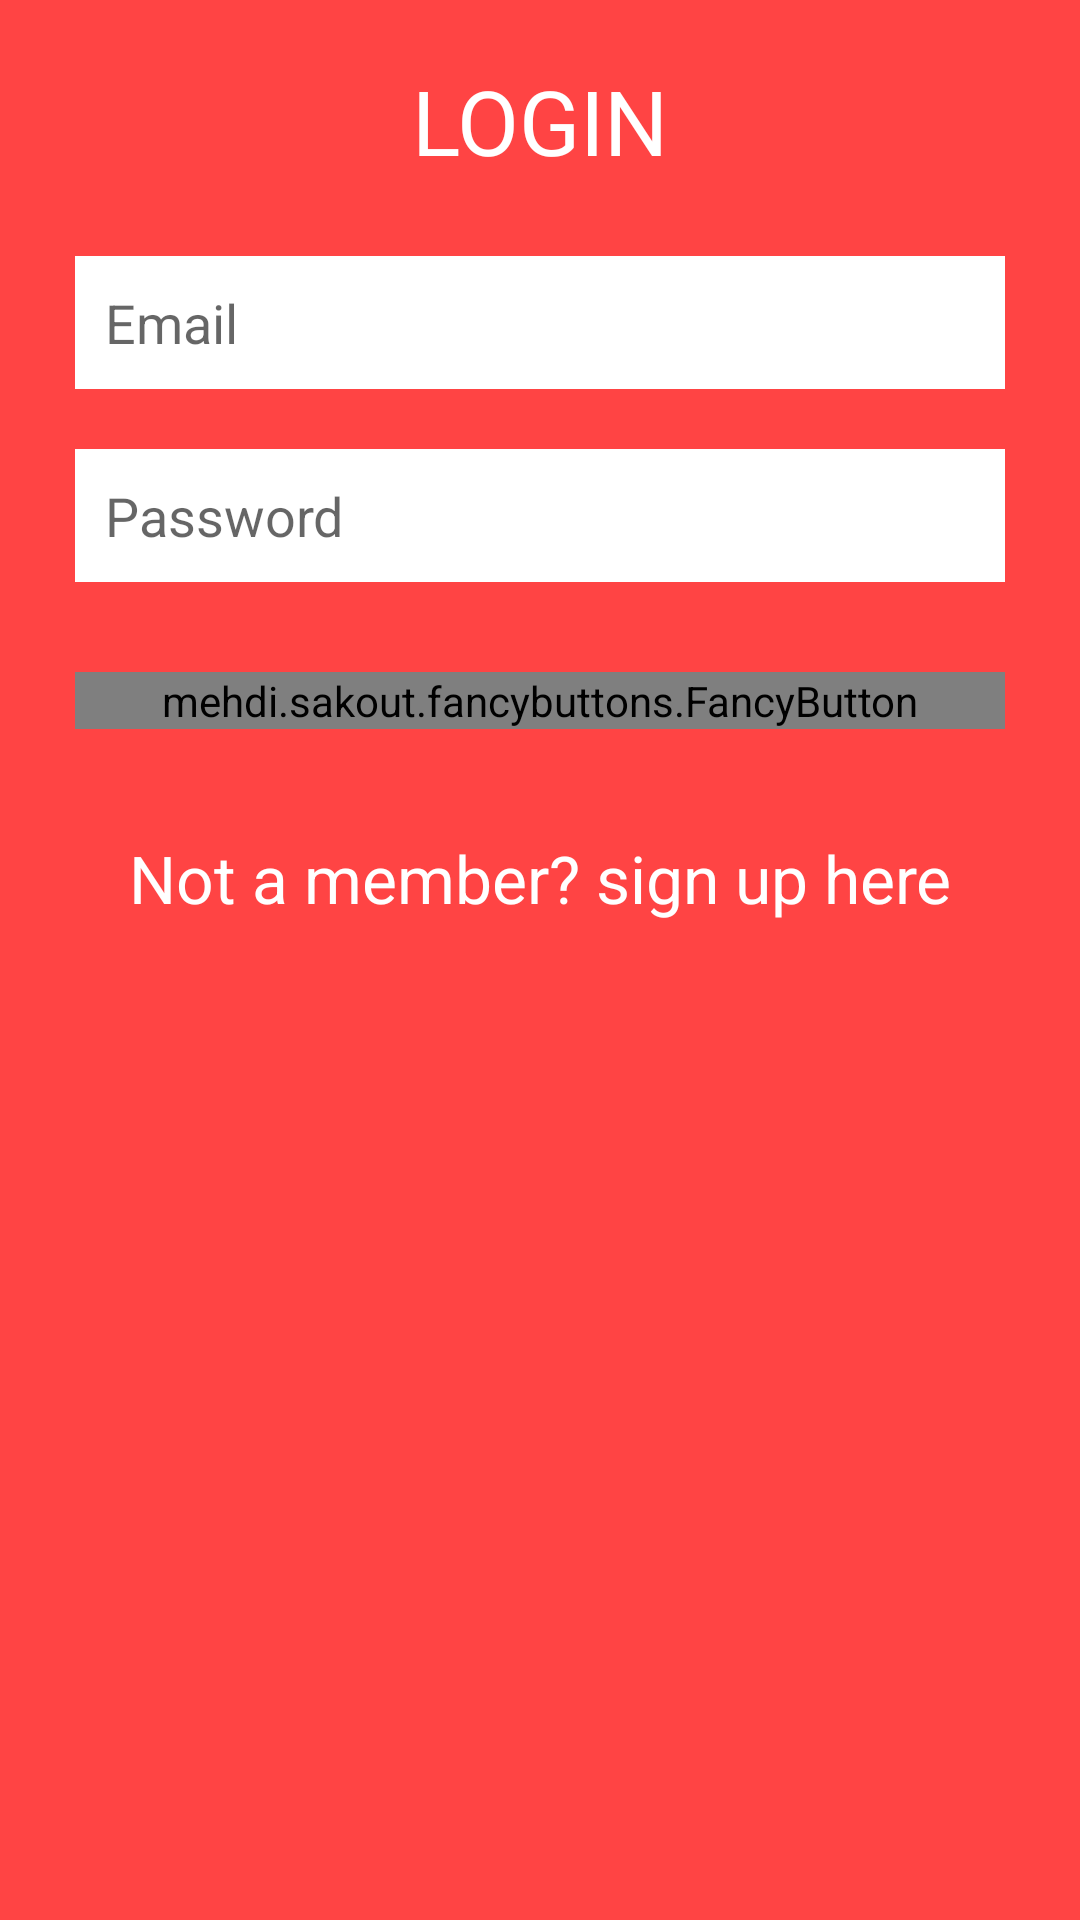

Write the Android layout XML for this screen, with the resource values it uses.
<!-- AndroidManifest.xml: application theme AppTheme -->
<!-- res/layout/login.xml -->
<?xml version="1.0" encoding="utf-8"?>
<RelativeLayout xmlns:android="http://schemas.android.com/apk/res/android"
    xmlns:fancy="http://schemas.android.com/apk/res-auto"
    android:id="@+id/login"
    android:layout_width="match_parent"
    android:layout_height="match_parent"
    android:background="@color/red">

    <TextView
        android:id="@+id/textView3"
        android:layout_width="wrap_content"
        android:layout_height="wrap_content"
        android:layout_alignParentEnd="true"
        android:layout_alignParentLeft="true"
        android:layout_alignParentRight="true"
        android:layout_alignParentStart="true"
        android:layout_alignParentTop="true"
        android:layout_marginTop="20dp"
        android:gravity="center"
        android:text="LOGIN"
        android:textColor="#FFFFFF"
        android:textSize="30dp" />


    <EditText
        android:id="@+id/editText"
        android:layout_width="wrap_content"
        android:layout_height="wrap_content"
        android:layout_alignParentEnd="true"
        android:layout_alignParentLeft="true"
        android:layout_alignParentRight="true"
        android:layout_alignParentStart="true"
        android:layout_below="@+id/textView3"
        android:layout_marginLeft="25dp"
        android:layout_marginRight="25dp"
        android:layout_marginTop="25dp"
        android:background="#FFFFFF"
        android:hint="Email"
        android:inputType="textEmailAddress"
        android:padding="10dp"
        android:singleLine="true"
        android:textColor="#000000" />


    <EditText
        android:id="@+id/editText2"
        android:layout_width="wrap_content"
        android:layout_height="wrap_content"
        android:layout_alignParentEnd="true"
        android:layout_alignParentLeft="true"
        android:layout_alignParentRight="true"
        android:layout_alignParentStart="true"
        android:layout_below="@+id/editText"
        android:layout_marginLeft="25dp"
        android:layout_marginRight="25dp"
        android:layout_marginTop="20dp"
        android:background="#FFFFFF"
        android:ems="10"
        android:hint="Password"
        android:inputType="textPassword"
        android:padding="10dp"
        android:textColor="#000000" />

    <mehdi.sakout.fancybuttons.FancyButton
        android:id="@+id/lbutton"
        android:layout_width="wrap_content"
        android:layout_height="wrap_content"
        android:layout_alignParentEnd="true"
        android:layout_alignParentLeft="true"
        android:layout_alignParentRight="true"
        android:layout_alignParentStart="true"
        android:layout_below="@+id/editText2"
        android:layout_marginLeft="25dp"
        android:layout_marginRight="25dp"
        android:layout_marginTop="30dp"
        fancy:fb_defaultColor="@color/darkred"
        fancy:fb_iconPosition="right"
        fancy:fb_text="LOGIN"
        fancy:fb_textColor="#FFFFFF" />

    <TextView
        android:id="@+id/textView4"
        android:layout_width="wrap_content"
        android:layout_height="wrap_content"
        android:layout_alignEnd="@+id/lbutton"
        android:layout_alignLeft="@+id/lbutton"
        android:layout_alignRight="@+id/lbutton"
        android:layout_alignStart="@+id/lbutton"
        android:layout_below="@+id/lbutton"
        android:layout_marginTop="35dp"
        android:gravity="center"
        android:text="Not a member? sign up here"
        android:textAppearance="?android:attr/textAppearanceLarge"
        android:textColor="#FFFFFF" />

</RelativeLayout>
<!-- resources referenced by this layout -->
<resources>
  <item name="darkred" type="color">#FFCC0000</item>
  <item name="red" type="color">#FFFF4444</item>
  <style name="AppTheme" parent="Theme.AppCompat.Light">
          <item name="android:actionBarStyle">@style/MyActionBar</item>
          <item name="actionBarStyle">@style/MyActionBar</item>
      </style>
  <style name="MyActionBar" parent="@style/Widget.AppCompat.Light.ActionBar.Solid.Inverse">
  
          <item name="android:background">@color/darkred</item>
          <item name="background">@color/darkred</item>
  
      </style>
</resources>
